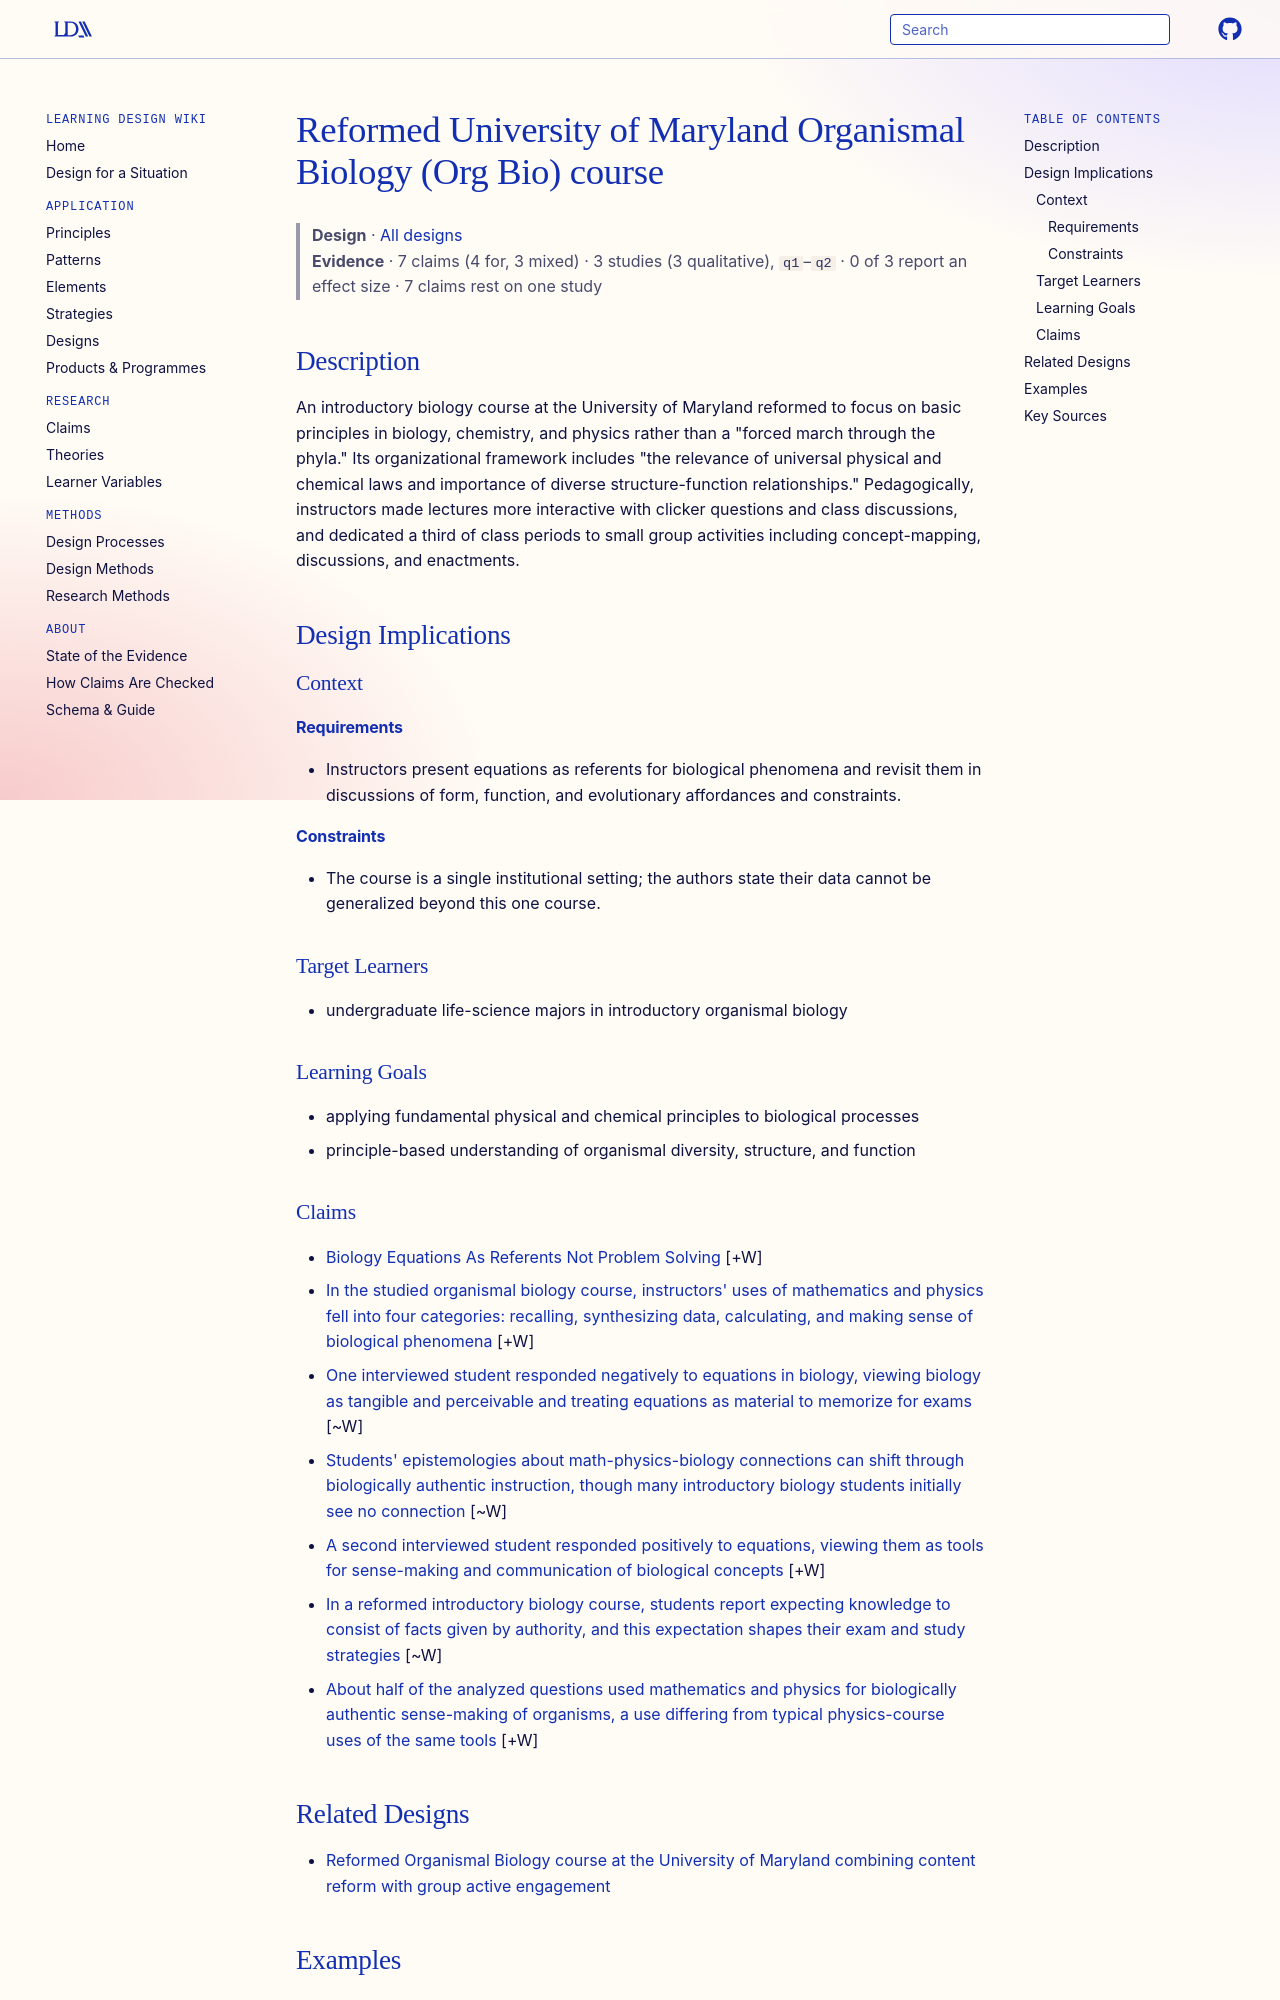

repository: Learning-Design-Alliance/learning-wiki · page: designs/umd-reformed-organismal-biology-course/index.html · generator: mkdocs

---
type: design
id: umd-reformed-organismal-biology-course
title: Reformed University of Maryland Organismal Biology (Org Bio) course
description: "An introductory biology course at the University of Maryland reformed to focus on basic principles in biology, chemistry, and physics rather than a \"forced march through the phyla.\" Its organizational framework includ..."
status: review
generated:
  by: "process:settle-candidates"
  at: 2026-11-16
sources:
  - id: watkins-2010
    resource: "https://www.compadre.org/PER/"
    title: "Watkins, J., Hall, K., Redish, E. F., & Cooke, T. J. (2010). Understanding How Students Use Physical Ideas in Introductory Biology Courses. University of Maryland, College Park. https://www.compadre.org/PER/"
    author: "Watkins, J., Hall, K., Redish, E. F., & Cooke, T. J"
---

# Reformed University of Maryland Organismal Biology (Org Bio) course

> **Design** · [All designs](index.md)
> **Evidence** · 7 claims (4 for, 3 mixed) · 3 studies (3 qualitative), `q1`–`q2` · 0 of 3 report an effect size · 7 claims rest on one study

## Description
An introductory biology course at the University of Maryland reformed to focus on basic principles in biology, chemistry, and physics rather than a "forced march through the phyla." Its organizational framework includes "the relevance of universal physical and chemical laws and importance of diverse structure-function relationships." Pedagogically, instructors made lectures more interactive with clicker questions and class discussions, and dedicated a third of class periods to small group activities including concept-mapping, discussions, and enactments.

## Design Implications

### Context
#### Requirements
- Instructors present equations as referents for biological phenomena and revisit them in discussions of form, function, and evolutionary affordances and constraints.
#### Constraints
- The course is a single institutional setting; the authors state their data cannot be generalized beyond this one course.

### Target Learners
- undergraduate life-science majors in introductory organismal biology

### Learning Goals
- applying fundamental physical and chemical principles to biological processes
- principle-based understanding of organismal diversity, structure, and function
